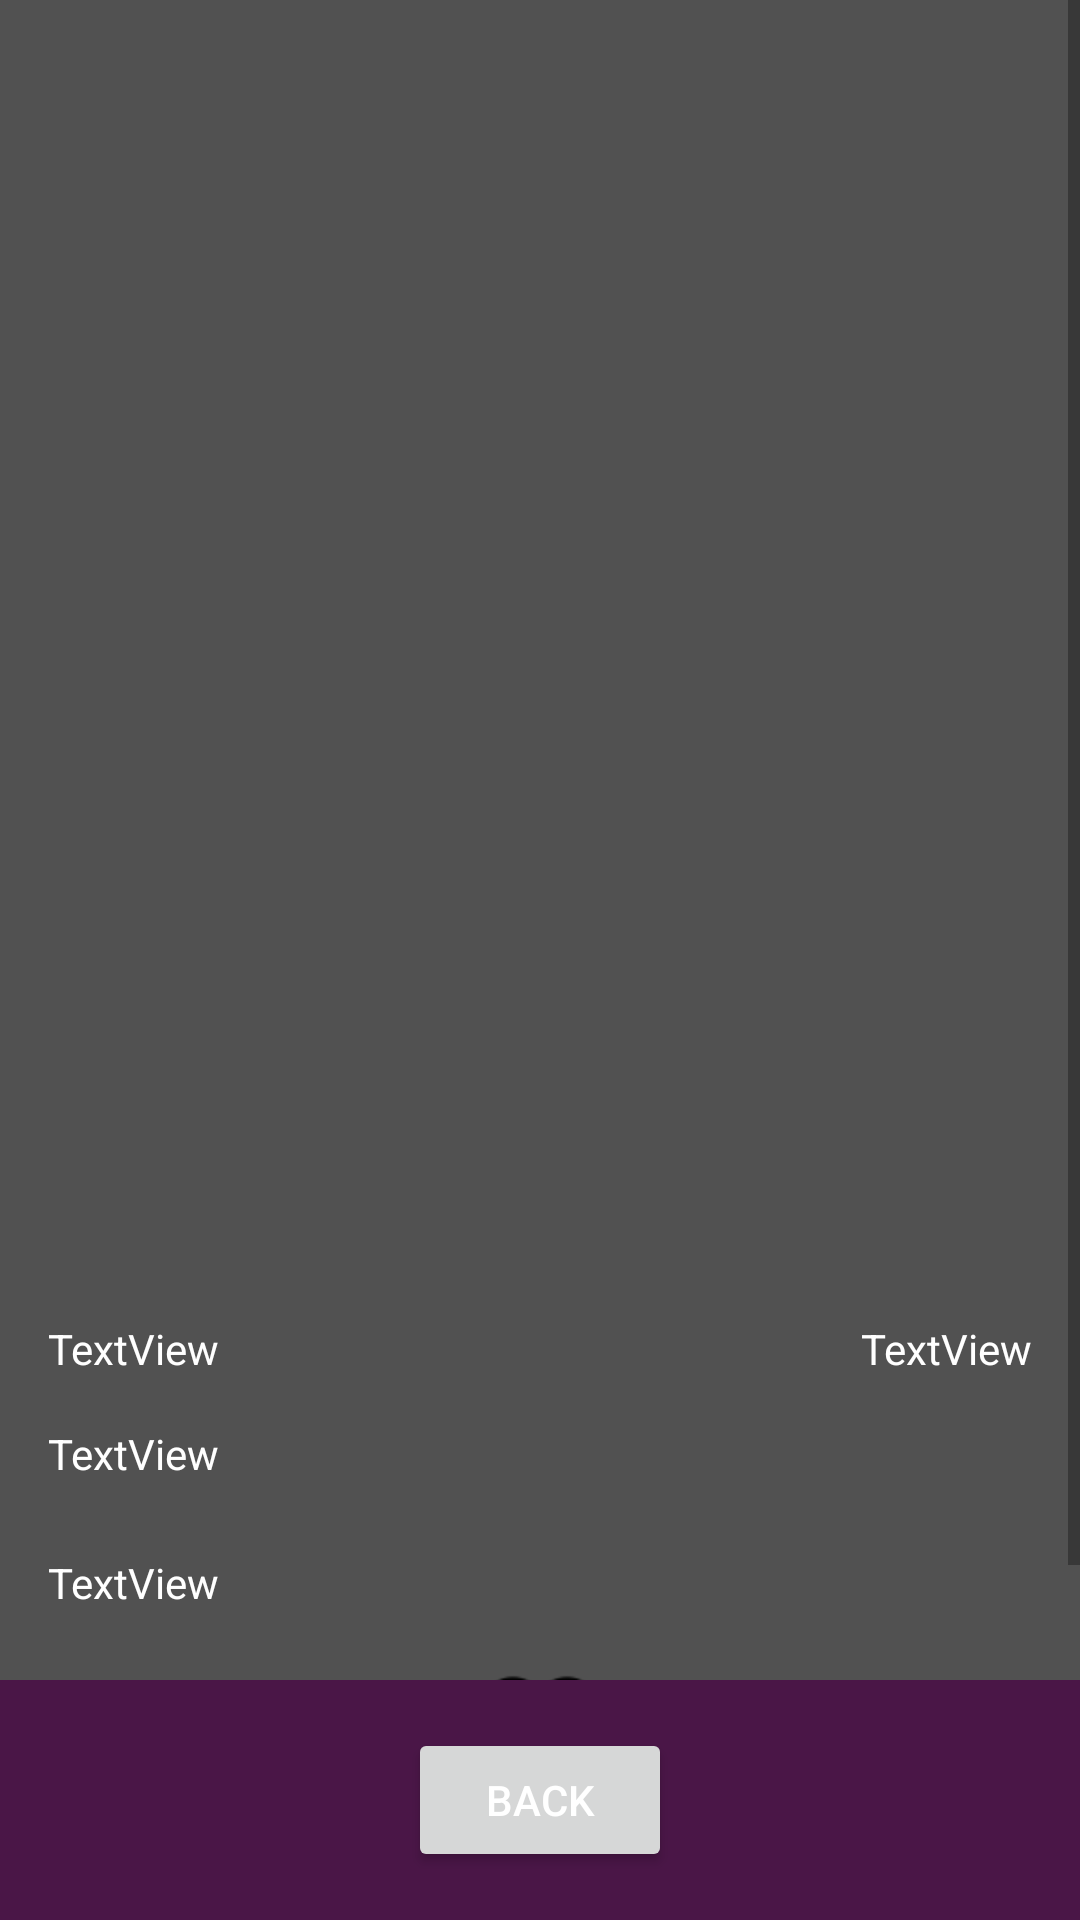

The Android layout XML behind this screen, and the referenced resources:
<!-- AndroidManifest.xml: application theme DarkTheme -->
<!-- res/layout/api_fragment_one_card_view.xml -->
<?xml version="1.0" encoding="utf-8"?>
<layout xmlns:android="http://schemas.android.com/apk/res/android"
    xmlns:app="http://schemas.android.com/apk/res-auto"
    xmlns:tools="http://schemas.android.com/tools">
    <androidx.constraintlayout.widget.ConstraintLayout
        android:layout_width="match_parent"
        android:layout_height="match_parent"
        tools:context=".Features.API.Views.OneCardViewFragment"
        android:background="?attr/colorPrimary">


        <Button
            android:id="@+id/back_to_landing_button"
            android:layout_width="wrap_content"
            android:layout_height="wrap_content"
            android:layout_marginStart="24dp"
            android:layout_marginEnd="24dp"
            android:layout_marginBottom="16dp"
            android:text="Back"
            app:layout_constraintBottom_toBottomOf="parent"
            app:layout_constraintEnd_toEndOf="parent"
            app:layout_constraintStart_toStartOf="parent" />

        <ScrollView
            android:layout_width="0dp"
            android:layout_height="0dp"
            android:layout_marginBottom="16dp"
            app:layout_constraintBottom_toTopOf="@+id/back_to_landing_button"
            app:layout_constraintEnd_toEndOf="parent"
            app:layout_constraintStart_toStartOf="parent"
            app:layout_constraintTop_toTopOf="parent"
            android:fillViewport="true">

            <androidx.constraintlayout.widget.ConstraintLayout
                android:layout_width="match_parent"
                android:layout_height="match_parent"
                android:background="?attr/backgroundColor">

                <ImageView
                    android:id="@+id/imageView"
                    android:layout_width="388dp"
                    android:layout_height="408dp"
                    android:layout_marginStart="16dp"
                    android:layout_marginTop="16dp"
                    android:layout_marginEnd="16dp"
                    android:scaleType="fitCenter"
                    android:src="@drawable/ic_launcher_background"
                    app:layout_constraintEnd_toEndOf="parent"
                    app:layout_constraintStart_toStartOf="parent"
                    app:layout_constraintTop_toTopOf="parent" />

                <TextView
                    android:id="@+id/name_textview"
                    android:layout_width="wrap_content"
                    android:layout_height="wrap_content"
                    android:layout_marginStart="16dp"
                    android:layout_marginTop="16dp"
                    android:text="TextView"
                    android:textAlignment="textStart"
                    app:layout_constraintStart_toStartOf="parent"
                    app:layout_constraintTop_toBottomOf="@+id/imageView" />

                <TextView
                    android:id="@+id/oracle_text_textview"
                    android:layout_width="0dp"
                    android:layout_height="wrap_content"
                    android:layout_marginStart="16dp"
                    android:layout_marginTop="24dp"
                    android:layout_marginEnd="16dp"
                    android:text="TextView"
                    app:layout_constraintEnd_toEndOf="parent"
                    app:layout_constraintHorizontal_bias="0.0"
                    app:layout_constraintStart_toStartOf="parent"
                    app:layout_constraintTop_toBottomOf="@+id/typeline_textview" />

                <TextView
                    android:id="@+id/typeline_textview"
                    android:layout_width="0dp"
                    android:layout_height="wrap_content"
                    android:layout_marginStart="16dp"
                    android:layout_marginTop="16dp"
                    android:layout_marginEnd="16dp"
                    android:text="TextView"
                    app:layout_constraintEnd_toEndOf="parent"
                    app:layout_constraintStart_toStartOf="parent"
                    app:layout_constraintTop_toBottomOf="@+id/name_textview" />

                <TextView
                    android:id="@+id/cmc_textview"
                    android:layout_width="wrap_content"
                    android:layout_height="wrap_content"
                    android:layout_marginEnd="16dp"
                    android:text="TextView"
                    android:textAlignment="viewStart"
                    app:layout_constraintBottom_toBottomOf="@+id/name_textview"
                    app:layout_constraintEnd_toEndOf="parent"
                    app:layout_constraintTop_toTopOf="@+id/name_textview" />

                <ImageButton
                    android:id="@+id/imageButton"
                    android:layout_width="48dp"
                    android:layout_height="48dp"
                    android:layout_marginStart="16dp"
                    android:layout_marginTop="16dp"
                    android:layout_marginEnd="16dp"
                    android:background="#00FFFFFF"
                    android:scaleType="fitCenter"
                    app:layout_constraintEnd_toEndOf="parent"
                    app:layout_constraintStart_toStartOf="parent"
                    app:layout_constraintTop_toBottomOf="@+id/oracle_text_textview"
                    app:srcCompat="@drawable/heart" />

                <LinearLayout
                    android:id="@+id/manaSymbolLayout"
                    android:layout_width="0dp"
                    android:layout_height="wrap_content"
                    android:layout_marginStart="8dp"
                    android:layout_marginEnd="8dp"
                    android:gravity="right"
                    android:orientation="horizontal"
                    app:layout_constraintBottom_toBottomOf="@+id/cmc_textview"
                    app:layout_constraintEnd_toStartOf="@+id/cmc_textview"
                    app:layout_constraintStart_toEndOf="@+id/name_textview"
                    app:layout_constraintTop_toTopOf="@+id/cmc_textview"></LinearLayout>

            </androidx.constraintlayout.widget.ConstraintLayout>
        </ScrollView>

    </androidx.constraintlayout.widget.ConstraintLayout>
</layout>
<!-- resources referenced by this layout -->
<resources>
  <!-- drawable heart: png bitmap (drawable, 1470 bytes) -->
  <style name="DarkTheme" parent="Theme.AppCompat.Light.DarkActionBar">
          <item name="colorPrimary">@color/headerDark</item>
          <item name="colorAccent">@color/accent</item>
          <item name="android:textColor">@color/textDark</item>
          <item name="textColor">@color/textDark</item>
          <item name="android:textColorHint">@color/textDark</item>
          <item name="backgroundColor">@color/backgroundDark</item>
          <item name="android:itemBackground">@color/backgroundDark</item>
      </style>
  <color name="headerDark">#4A1647</color>
  <color name="accent">#4B8DA7</color>
  <color name="textDark">#FFFFFF</color>
  <color name="backgroundDark">#515151</color>
</resources>
